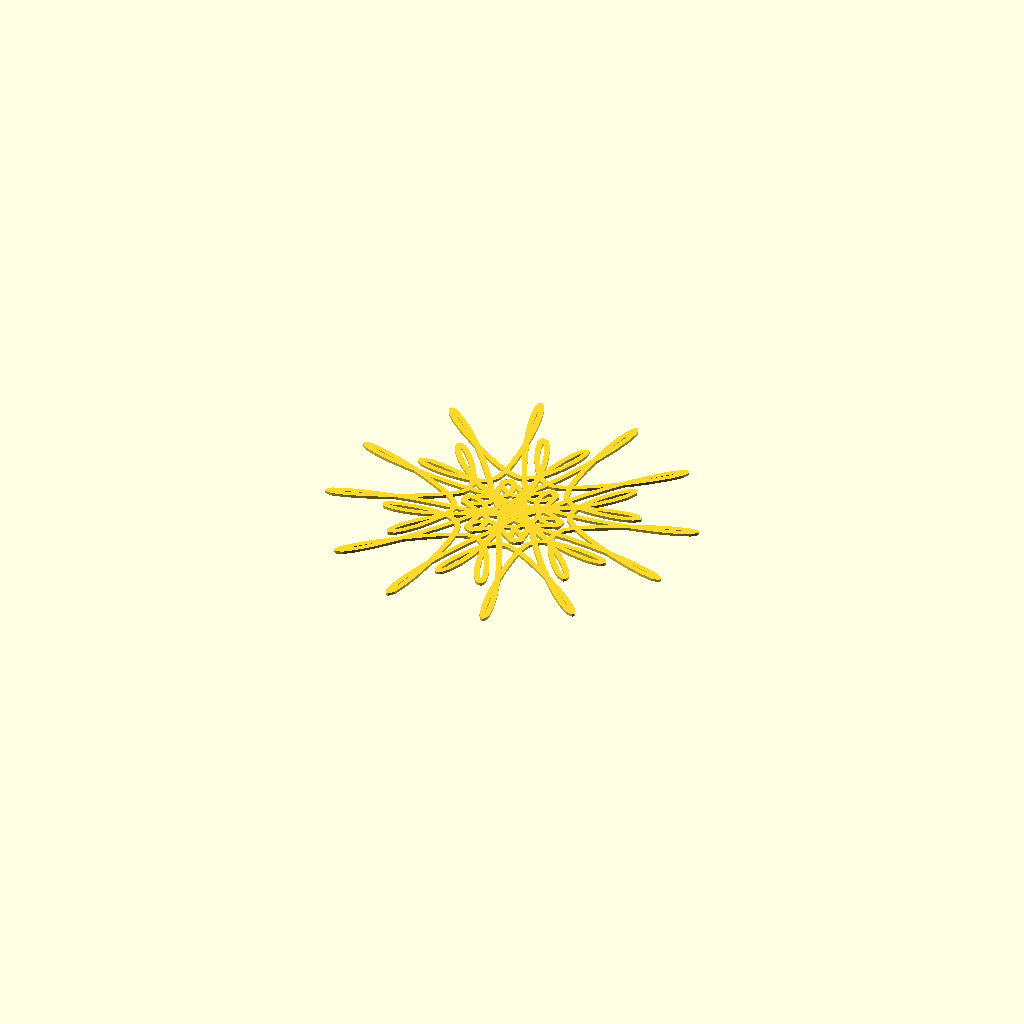
Cell 1: rendered with the file's own defaults.
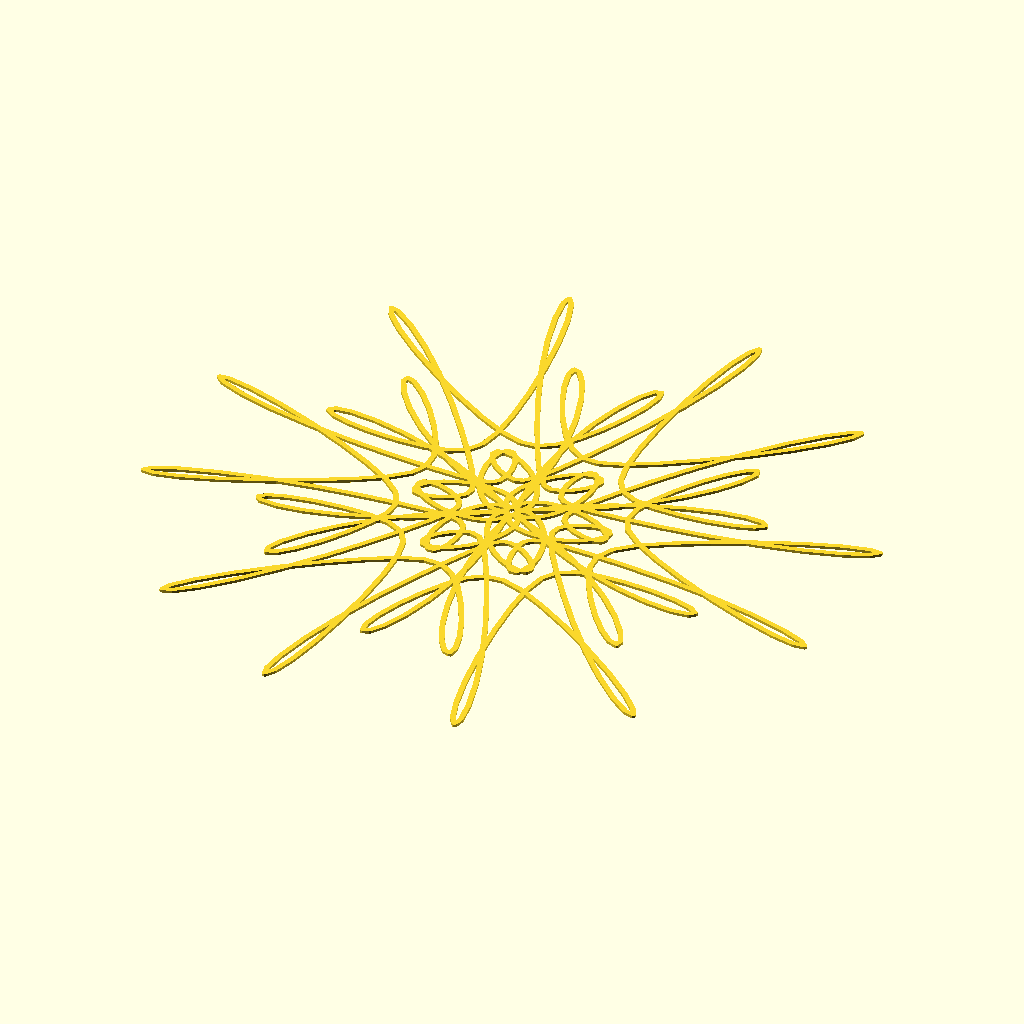
Cell 2: scale2 = 60 (everything else at default).
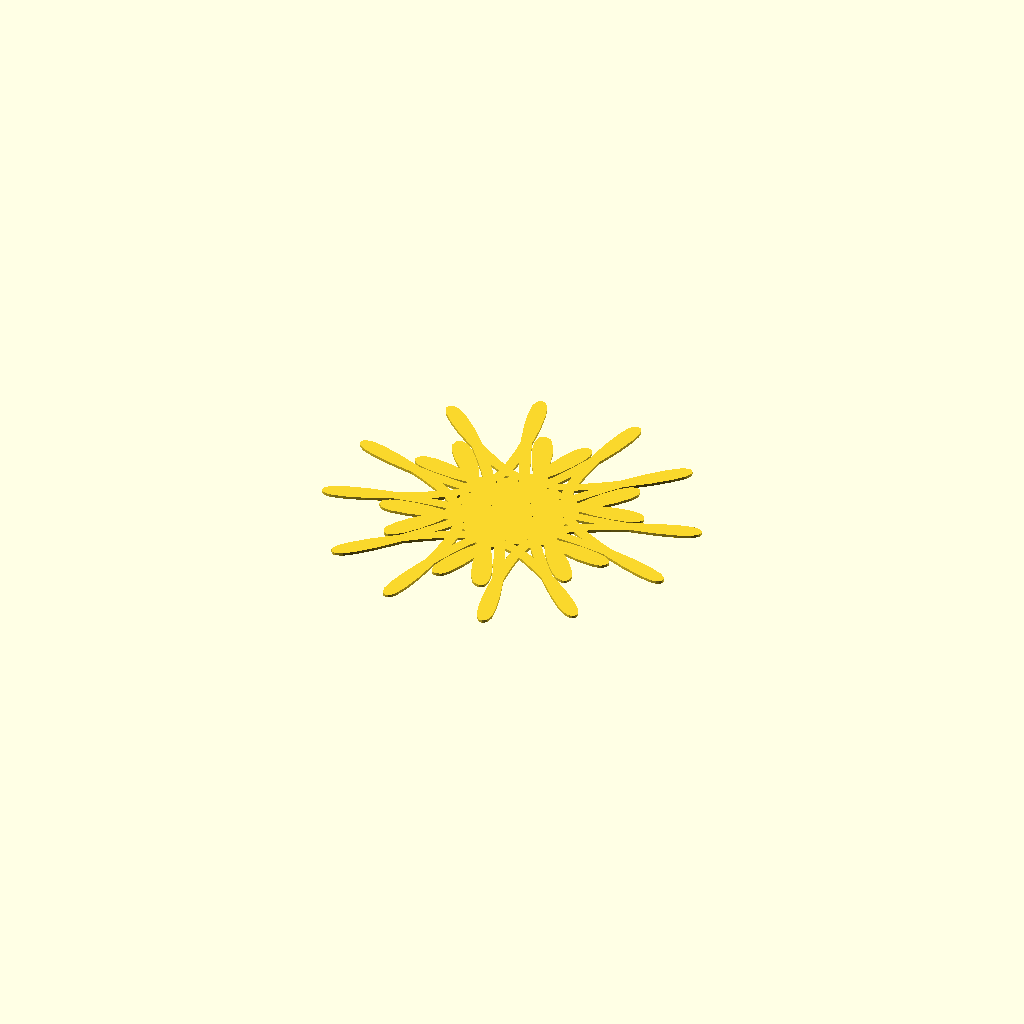
Cell 3: the same model with width = 4.
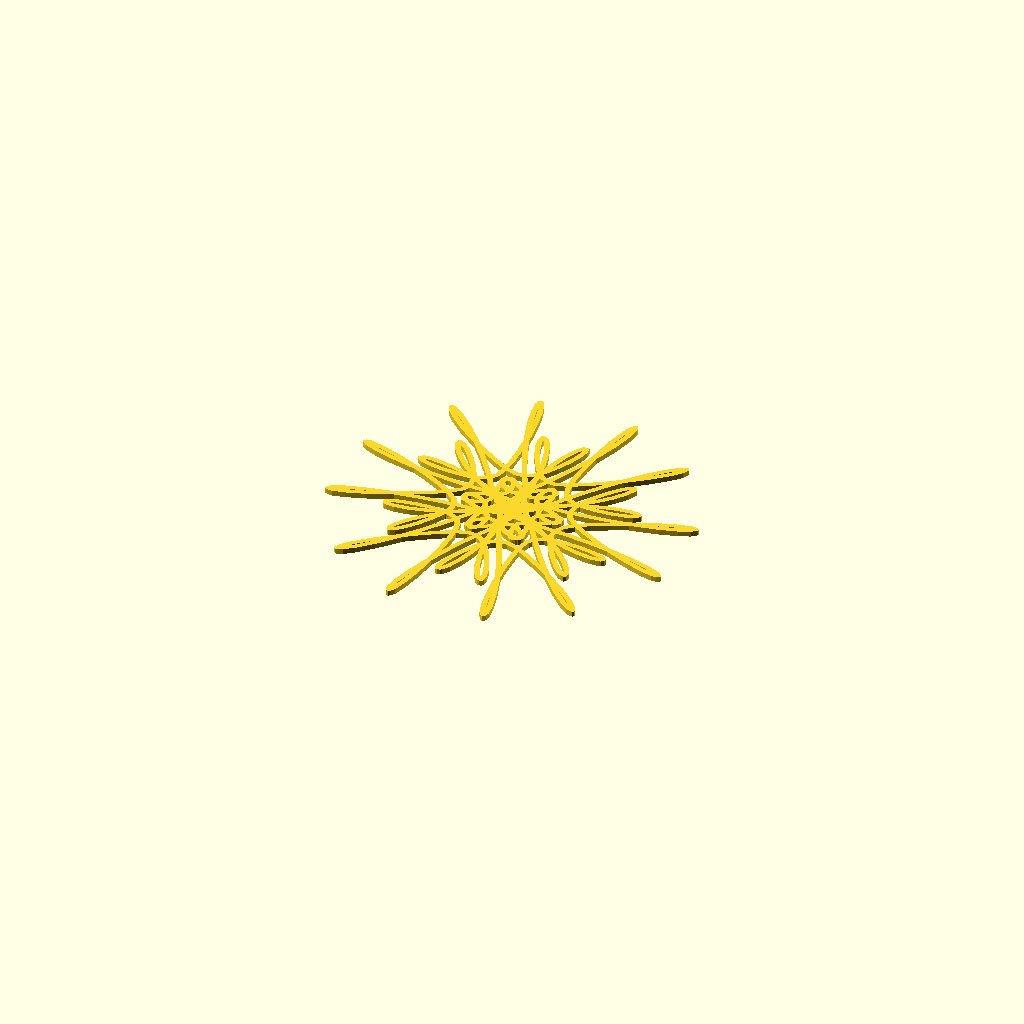
Cell 4: the same model with thickness = 4.
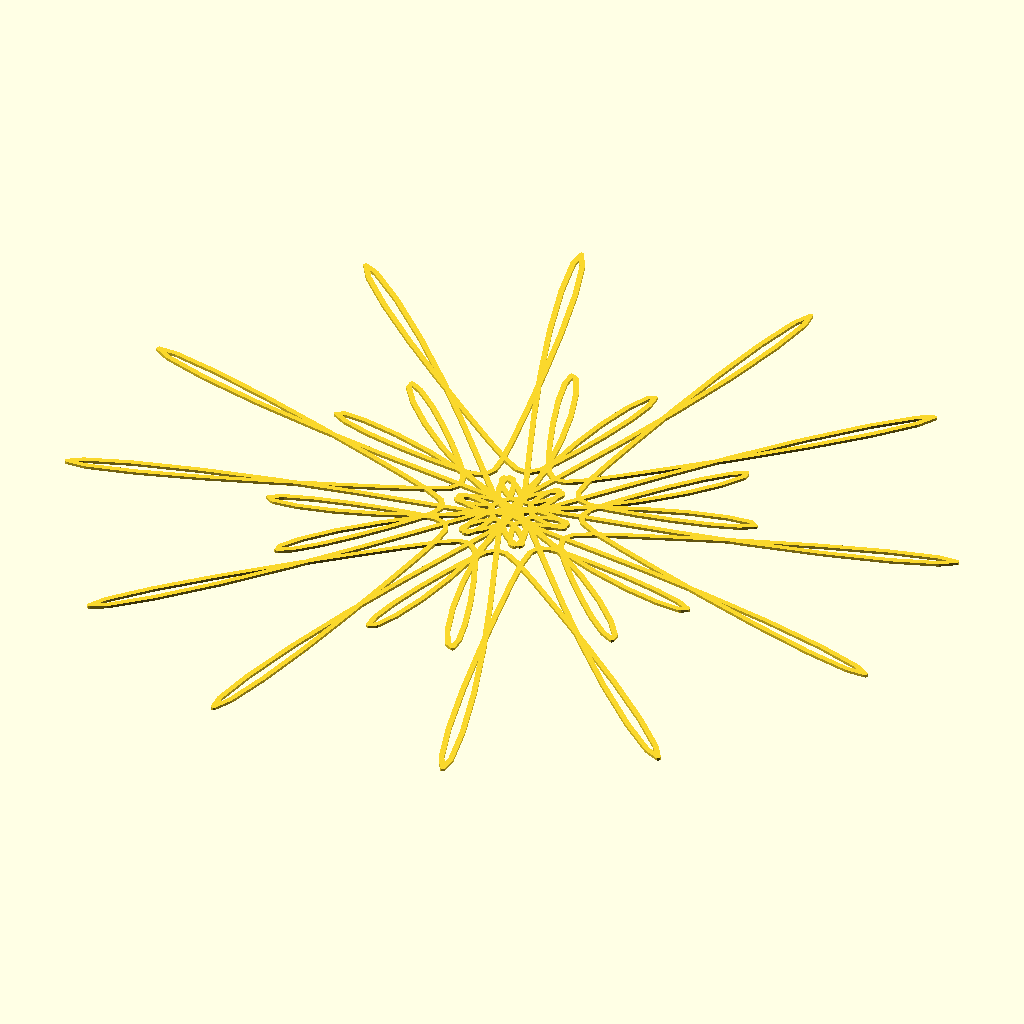
Cell 5 — power set to 3, the other parameters unchanged.
All cells are drawn from one camera (rotation 55°, 0°, 25°, orthographic, colour scheme Cornfield), so only the parameter changes between them.
The OpenSCAD source (inputs/thingiverse/files/thing-2733683/files/Parametric-Curvy-Snowflake.scad):
//!OpenSCAD
scale2 = 30;
width = 2;
thickness = 2;
power = 1.5;
linear_extrude( height=thickness, twist=0, scale=[1, 1], center=false){
  union(){
    curve();
    mirror([1,0,0]){
      curve();
    }
  }
}

module curve() {
  // chain hull
  for (t = [0 : abs(1) : 360 - 1]) {
    hull() {
    point_at(t);
    point_at((t + 1));
    }  // end hull (in loop)
   } // end loop

}

module point_at(t) {
  x = (cos(t) + cos((7 * t)) / 2) - sin((17 * t)) / 3;
  y = (sin(t) + sin((7 * t)) / 2) - cos((17 * t)) / 3;
  r = sqrt(pow(x, 2) + pow(y, 2));
  translate([(scale2 * (pow(r, power) * x)), (scale2 * (pow(r, power) * y)), 0]){
    circle(r=width);
  }
}
Customizer parameters (derived from the source; name, type, default, range or options):
scale2: number, default 30
width: number, default 2
thickness: number, default 2
power: number, default 1.5
